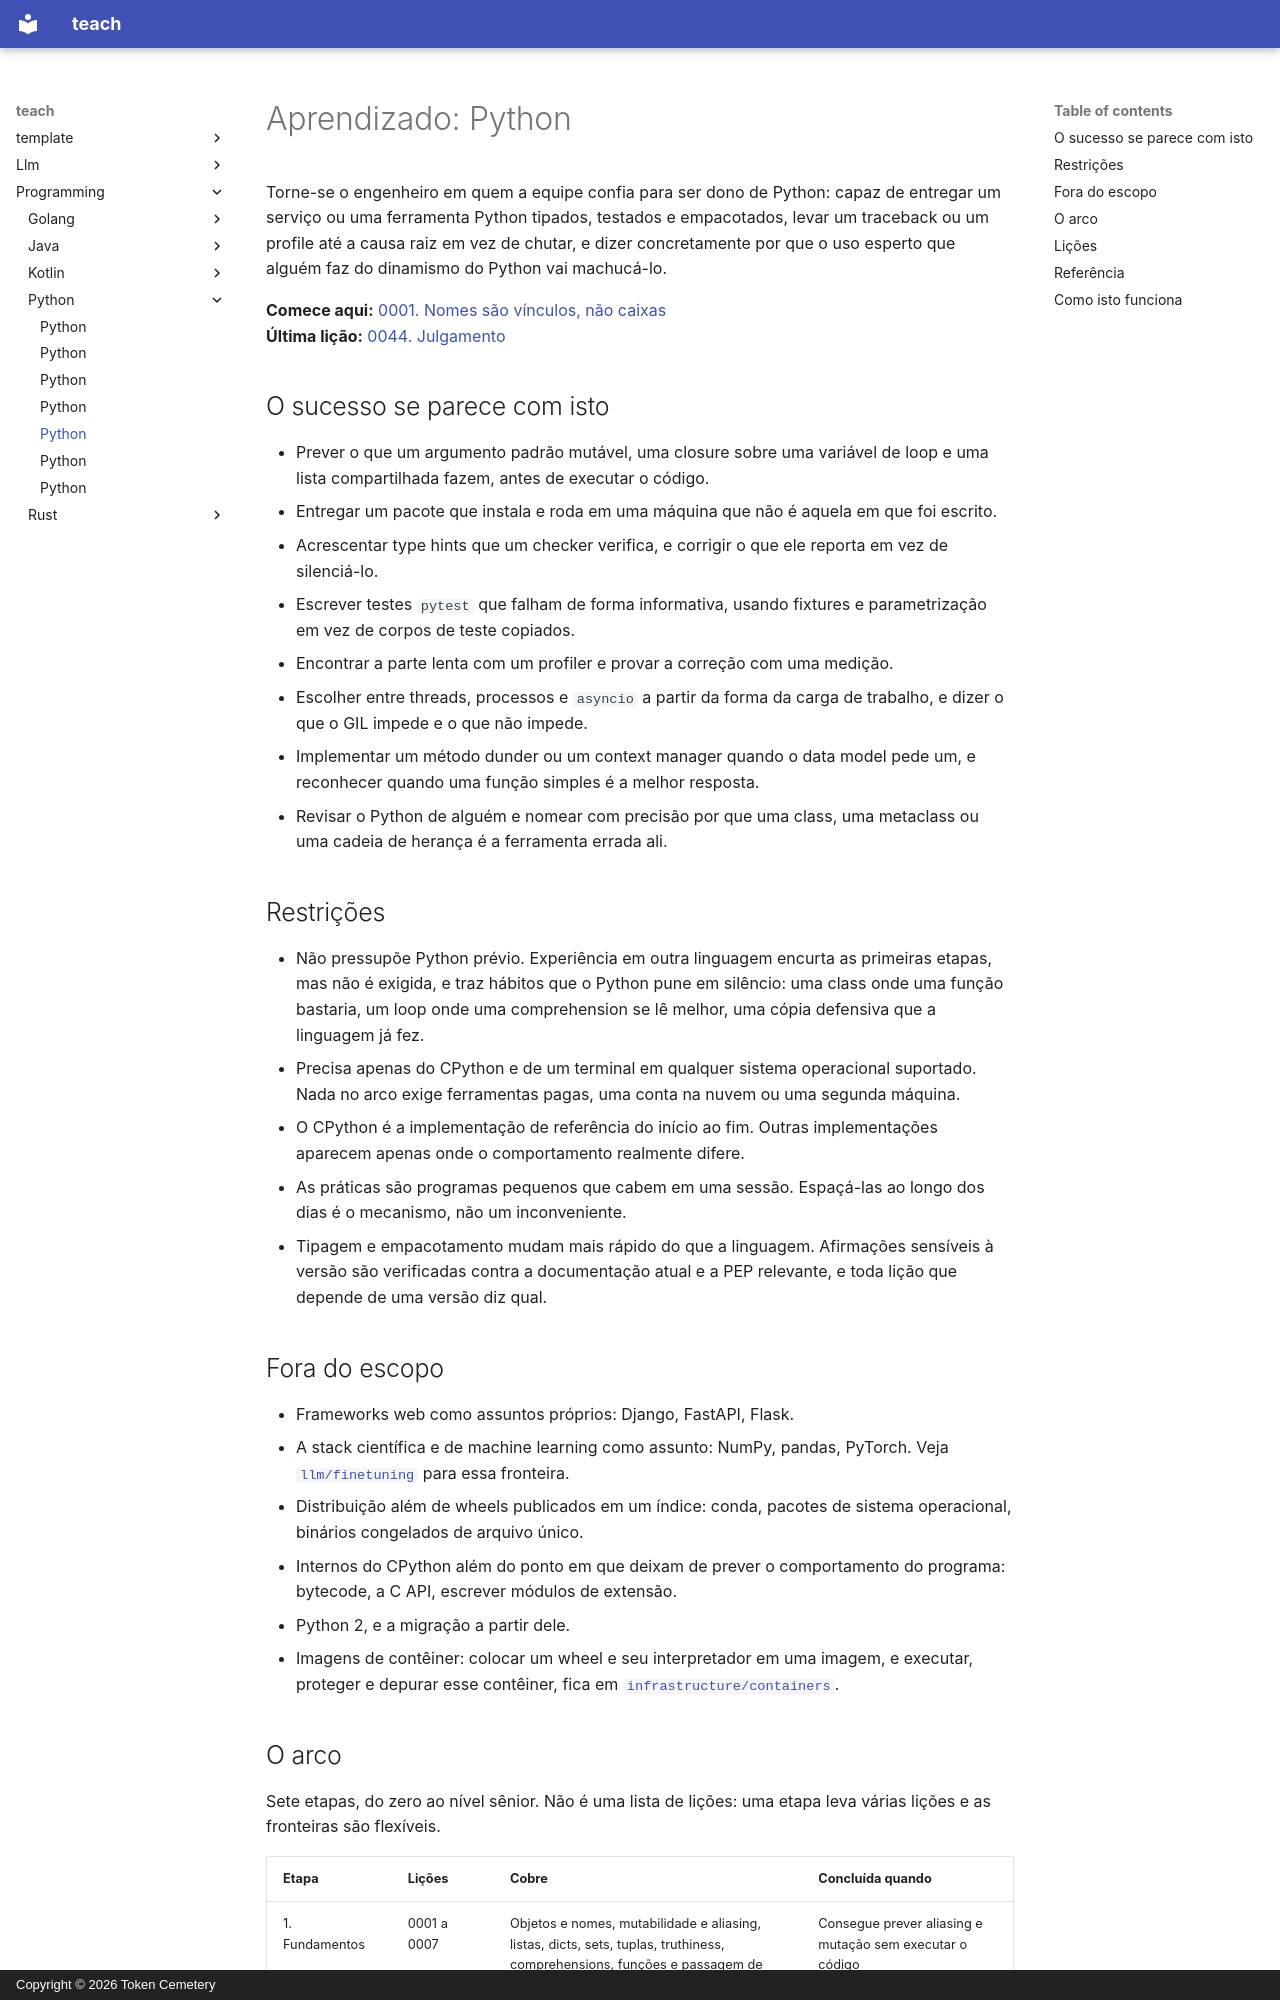

repository: TokenCemetery/teach · page: programming/python/README.pt/index.html · generator: mkdocs · copyright: Copyright © 2026 Token Cemetery

---
title: Python
description: "Domine Python em produção: entregue-o tipado, testado, empacotado e perfilado"
type: topic
---

# Aprendizado: Python

Torne-se o engenheiro em quem a equipe confia para ser dono de Python: capaz de entregar um serviço ou uma ferramenta Python tipados, testados e empacotados, levar um traceback ou um profile até a causa raiz em vez de chutar, e dizer concretamente por que o uso esperto que alguém faz do dinamismo do Python vai machucá-lo.

**Comece aqui:** [0001. Nomes são vínculos, não caixas](lessons/0001-names-are-bindings.md)
**Última lição:** [0044. Julgamento](lessons/0044-judgment.md)

## O sucesso se parece com isto

- Prever o que um argumento padrão mutável, uma closure sobre uma variável de loop e uma lista compartilhada fazem, antes de executar o código.
- Entregar um pacote que instala e roda em uma máquina que não é aquela em que foi escrito.
- Acrescentar type hints que um checker verifica, e corrigir o que ele reporta em vez de silenciá-lo.
- Escrever testes `pytest` que falham de forma informativa, usando fixtures e parametrização em vez de corpos de teste copiados.
- Encontrar a parte lenta com um profiler e provar a correção com uma medição.
- Escolher entre threads, processos e `asyncio` a partir da forma da carga de trabalho, e dizer o que o GIL impede e o que não impede.
- Implementar um método dunder ou um context manager quando o data model pede um, e reconhecer quando uma função simples é a melhor resposta.
- Revisar o Python de alguém e nomear com precisão por que uma class, uma metaclass ou uma cadeia de herança é a ferramenta errada ali.

## Restrições

- Não pressupõe Python prévio. Experiência em outra linguagem encurta as primeiras etapas, mas não é exigida, e traz hábitos que o Python pune em silêncio: uma class onde uma função bastaria, um loop onde uma comprehension se lê melhor, uma cópia defensiva que a linguagem já fez.
- Precisa apenas do CPython e de um terminal em qualquer sistema operacional suportado. Nada no arco exige ferramentas pagas, uma conta na nuvem ou uma segunda máquina.
- O CPython é a implementação de referência do início ao fim. Outras implementações aparecem apenas onde o comportamento realmente difere.
- As práticas são programas pequenos que cabem em uma sessão. Espaçá-las ao longo dos dias é o mecanismo, não um inconveniente.
- Tipagem e empacotamento mudam mais rápido do que a linguagem. Afirmações sensíveis à versão são verificadas contra a documentação atual e a PEP relevante, e toda lição que depende de uma versão diz qual.

## Fora do escopo

- Frameworks web como assuntos próprios: Django, FastAPI, Flask.
- A stack científica e de machine learning como assunto: NumPy, pandas, PyTorch. Veja [`llm/finetuning`](../../llm/finetuning/) para essa fronteira.
- Distribuição além de wheels publicados em um índice: conda, pacotes de sistema operacional, binários congelados de arquivo único.
- Internos do CPython além do ponto em que deixam de prever o comportamento do programa: bytecode, a C API, escrever módulos de extensão.
- Python 2, e a migração a partir dele.
- Imagens de contêiner: colocar um wheel e seu interpretador em uma imagem, e executar, proteger e depurar esse contêiner, fica em [`infrastructure/containers`](../../infrastructure/containers/).
